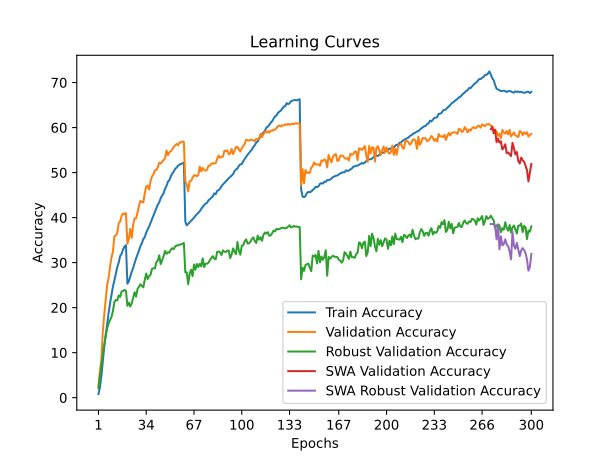

Source data for this figure (header and first rows):
time; train_accuracy; train_loss; valid_accuracy; valid_loss; valid_accuracy_robust; valid_accuracy_swa; valid_accuracy_robust_swa
235,6979; 0,8220; 5,2760; 2,6500; 5,0562; 2,0690; 2,6500; 2,0690
463,3321; 2,2210; 5,1134; 5,8700; 4,7669; 4,6621; 5,8700; 4,6621
684,9276; 4,7480; 4,8804; 8,3000; 4,5602; 7,1448; 8,3000; 7,1448
912,6035; 8,0210; 4,6330; 14,6200; 4,2381; 9,8069; 14,6200; 9,8069
1131,1959; 11,2580; 4,4380; 18,4300; 4,0535; 11,6759; 18,4300; 11,6759
1339,6872; 14,0100; 4,2853; 21,7300; 3,9027; 13,6483; 21,7300; 13,6483
1563,6022; 16,2480; 4,1578; 25,0400; 3,8013; 15,4276; 25,0400; 15,4276
1780,2195; 18,7820; 4,0402; 26,5600; 3,7133; 16,4690; 26,5600; 16,4690
2033,3947; 20,9190; 3,9447; 29,1400; 3,6183; 17,2414; 29,1400; 17,2414
2244,7053; 22,7250; 3,8482; 31,1100; 3,5535; 17,9172; 31,1100; 17,9172
2472,8697; 24,6870; 3,7754; 32,4400; 3,5004; 19,2552; 32,4400; 19,2552
2686,3092; 26,0210; 3,6977; 35,8300; 3,3866; 21,2207; 35,8300; 21,2207
2899,8791; 27,5470; 3,6322; 36,0400; 3,3899; 21,7103; 36,0400; 21,7103
3111,0227; 29,0020; 3,5679; 36,5800; 3,3832; 21,6000; 36,5800; 21,6000
3334,6716; 30,0050; 3,5144; 38,8100; 3,3060; 22,7103; 38,8100; 22,7103
3556,7574; 31,4700; 3,4666; 39,1300; 3,2731; 22,3862; 39,1300; 22,3862
3781,3946; 31,9680; 3,4274; 40,3700; 3,2138; 23,5724; 40,3700; 23,5724
4034,7272; 32,9440; 3,3903; 40,9000; 3,2149; 23,6897; 40,9000; 23,6897
4247,6024; 33,5460; 3,3753; 40,7700; 3,1999; 23,9379; 40,7700; 23,9379
4464,7359; 33,8800; 3,3581; 40,9900; 3,2029; 23,7103; 40,9900; 23,7103
4676,5558; 25,3270; 3,7372; 34,1900; 3,3734; 20,4138; 34,1900; 20,4138
4905,9732; 25,8460; 3,7087; 35,2200; 3,3647; 21,1103; 35,2200; 21,1103
5117,8626; 26,9220; 3,6601; 37,4900; 3,3045; 20,2483; 37,4900; 20,2483
5351,1036; 28,0420; 3,6135; 35,5200; 3,4028; 20,9862; 35,5200; 20,9862
5569,0716; 28,7960; 3,5761; 38,5000; 3,2764; 22,2138; 38,5000; 22,2138
5805,8520; 29,9460; 3,5226; 39,8300; 3,2035; 23,4138; 39,8300; 23,4138
6020,8368; 30,9390; 3,4891; 39,8300; 3,1881; 22,4552; 39,8300; 22,4552
6234,3197; 31,8080; 3,4496; 41,1200; 3,1574; 24,1448; 41,1200; 24,1448
6450,2814; 32,6950; 3,4048; 42,6600; 3,0827; 24,6828; 42,6600; 24,6828
6666,8696; 33,6580; 3,3675; 43,7200; 3,0355; 25,1862; 43,7200; 25,1862
6880,2956; 34,3070; 3,3359; 43,4900; 3,0704; 24,8138; 43,4900; 24,8138
7108,7013; 35,2430; 3,3027; 43,3700; 3,0772; 24,5034; 43,3700; 24,5034
7324,0984; 35,6670; 3,2724; 45,4000; 2,9992; 26,1862; 45,4000; 26,1862
7541,9619; 36,6890; 3,2335; 46,9300; 2,9560; 27,5862; 46,9300; 27,5862
7757,0179; 37,3680; 3,2041; 47,1100; 2,9572; 26,3586; 47,1100; 26,3586
7995,2465; 38,0220; 3,1764; 46,2500; 2,9642; 26,9724; 46,2500; 26,9724
8210,2539; 38,8420; 3,1414; 48,1400; 2,9241; 27,3034; 48,1400; 27,3034
8421,9843; 39,6440; 3,1140; 49,1600; 2,8935; 28,6345; 49,1600; 28,6345
8639,7698; 40,3950; 3,0846; 49,5900; 2,8671; 28,7517; 49,5900; 28,7517
8886,7279; 41,2970; 3,0444; 50,5300; 2,8157; 28,6966; 50,5300; 28,6966
9113,1399; 42,0590; 3,0177; 50,5500; 2,8110; 30,0828; 50,5500; 30,0828
9364,5595; 42,8940; 2,9885; 51,1900; 2,7741; 30,4828; 51,1900; 30,4828
9580,2798; 43,4160; 2,9591; 52,2300; 2,7647; 31,6138; 52,2300; 31,6138
9804,8655; 44,3020; 2,9268; 52,0100; 2,7603; 29,6759; 52,0100; 29,6759
10019,5493; 44,9120; 2,9021; 52,3700; 2,7214; 30,5448; 52,3700; 30,5448
10272,4109; 45,4200; 2,8746; 52,8100; 2,7159; 31,4069; 52,8100; 31,4069
10511,5085; 46,3830; 2,8389; 53,1800; 2,7157; 32,5862; 53,1800; 32,5862
10731,7428; 47,0480; 2,8079; 54,9200; 2,6674; 31,9655; 54,9200; 31,9655
10952,1165; 47,9620; 2,7798; 53,8800; 2,6870; 32,3172; 53,8800; 32,3172
11194,6150; 48,3110; 2,7631; 54,5600; 2,6386; 32,2069; 54,5600; 32,2069
11468,9209; 49,1800; 2,7337; 54,6800; 2,6425; 32,8897; 54,6800; 32,8897
11684,0206; 49,7620; 2,7117; 55,2100; 2,6200; 33,2000; 55,2100; 33,2000
11903,6279; 50,2430; 2,6940; 55,6800; 2,6130; 32,9931; 55,6800; 32,9931
12119,5477; 50,8250; 2,6718; 56,0500; 2,6041; 33,5724; 56,0500; 33,5724
12354,9914; 51,1280; 2,6556; 56,3800; 2,5876; 33,8483; 56,3800; 33,8483
12577,8297; 51,5280; 2,6420; 56,0600; 2,5931; 33,7862; 56,0600; 33,7862
12790,6534; 51,7700; 2,6339; 56,6800; 2,5854; 34,0069; 56,6800; 34,0069
13045,7903; 51,9150; 2,6266; 56,7300; 2,5758; 34,0345; 56,7300; 34,0345
13282,2900; 52,0660; 2,6205; 56,9200; 2,5765; 34,2138; 56,9200; 34,2138
13505,5579; 52,2140; 2,6126; 56,8300; 2,5614; 34,3517; 56,8300; 34,3517
... 240 more rows
